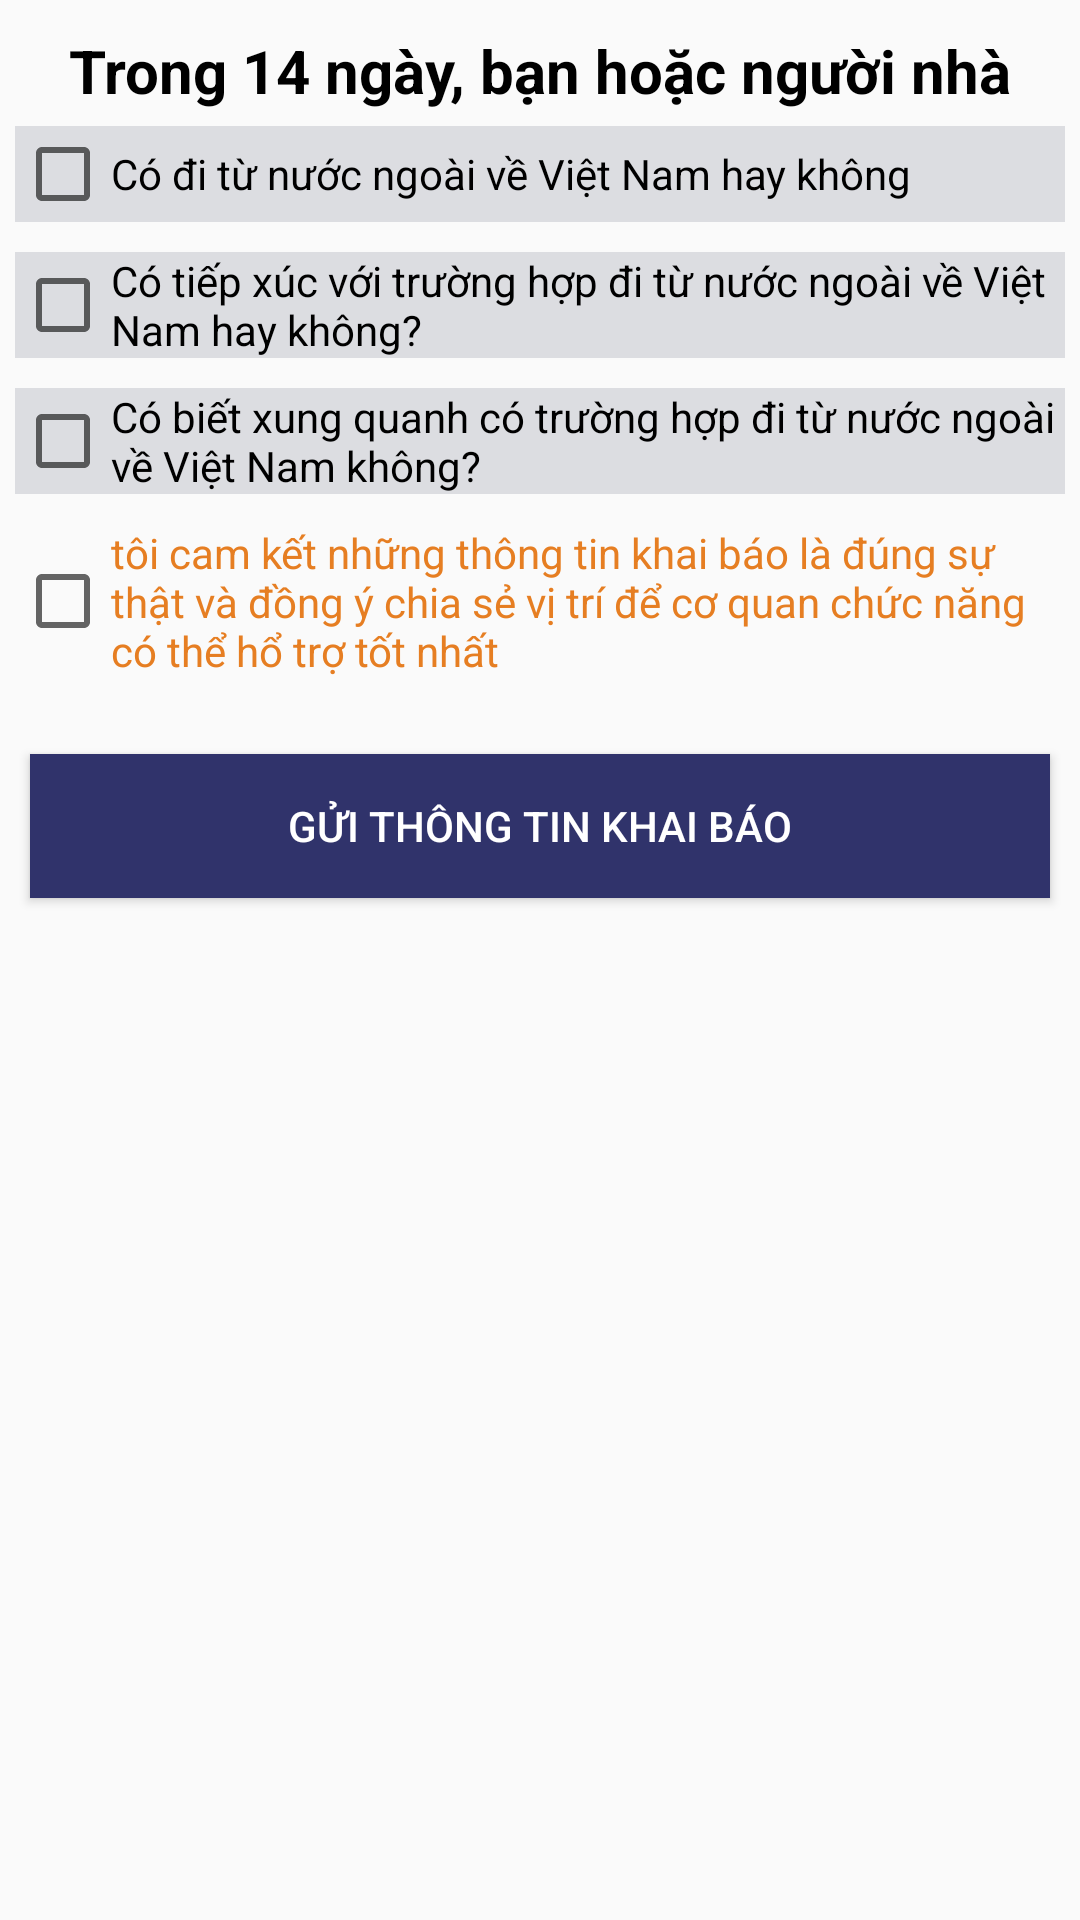

The Android layout XML behind this screen, and the referenced resources:
<!-- AndroidManifest.xml: application theme AppTheme -->
<!-- res/layout/activity_frag_request_khaibaotiepxuc.xml -->
<?xml version="1.0" encoding="utf-8"?>
<LinearLayout xmlns:android="http://schemas.android.com/apk/res/android"
    xmlns:app="http://schemas.android.com/apk/res-auto"
    xmlns:tools="http://schemas.android.com/tools"
    android:layout_width="match_parent"
    android:layout_height="match_parent"
    android:orientation="vertical"
    tools:context=".Fragment.Frag_Request_khaibaotiepxuc">
    <TextView
        android:text="Trong 14 ngày, bạn hoặc người nhà"
        style="@style/textview_request_phananh"
        />
    <CheckBox
        android:id="@+id/check_khaibaotiepxuc_coditunuocngoai"
        android:background="#dcdde1"
        android:text="Có đi từ nước ngoài về Việt Nam hay không"
        style="@style/checkbox_request"
        />
    <CheckBox
        android:id="@+id/check_khaibaotiepxuc_cotiepxuc"
        android:background="#dcdde1"
        android:text="Có tiếp xúc với trường hợp đi từ nước ngoài về Việt Nam hay không?"
        style="@style/checkbox_request"
        />
    <CheckBox
        android:id="@+id/check_khaibaotiepxuc_cobietxungquanh"
        android:text="Có biết xung quanh có trường hợp đi từ nước ngoài về Việt Nam không?"
        android:background="#dcdde1"
        style="@style/checkbox_request"
        />
    <CheckBox
        android:id="@+id/check_khaibaotiepxuc_camket"
        android:text="tôi cam kết những thông tin khai báo là đúng sự thật và đồng ý chia sẻ vị trí để cơ quan chức năng có thể hổ trợ tốt nhất"
        android:textColor="#e67e22"
        style="@style/checkbox_request"
        />
    <Button
        android:id="@+id/btn_khaibaotiepxuc_guithongtinkhaibao"
        android:layout_height="wrap_content"
        style="@style/btn_menu"
        android:text="Gửi thông tin khai báo"
        />


</LinearLayout>
<!-- resources referenced by this layout -->
<resources>
  <style name="btn_menu">
          <item name="android:layout_width">match_parent</item>
          <item name="android:layout_marginLeft">10dp</item>
          <item name="android:layout_marginRight">10dp</item>
          <item name="android:layout_height">45dp</item>
          <item name="android:layout_marginTop">20dp</item>
          <item name="android:textColor">#ffffff</item>
          <item name="android:layout_gravity">center</item>
          <item name="android:background">#30336b</item>
      </style>
  <style name="checkbox_request">
  
          <item name="android:layout_width">match_parent</item>
          <item name="android:layout_height">wrap_content</item>
          <item name="android:layout_margin">5dp</item>
      </style>
  <style name="textview_request_phananh">
          <item name="android:layout_marginTop">10dp</item>
          <item name="android:layout_width">match_parent</item>
          <item name="android:layout_height">wrap_content</item>
          <item name="android:textColor">#000000</item>
          <item name="android:textSize">20sp</item>
          <item name="android:gravity">center</item>
          <item name="android:textStyle">bold</item>
      </style>
  <style name="AppTheme" parent="Theme.AppCompat.Light.NoActionBar">
          
          <item name="colorPrimary">@color/colorPrimary</item>
          <item name="colorPrimaryDark">@color/colorPrimaryDark</item>
          <item name="colorAccent">@color/colorAccent</item>
      </style>
  <color name="colorPrimary">#6200EE</color>
  <color name="colorPrimaryDark">#3700B3</color>
  <color name="colorAccent">#03DAC5</color>
</resources>
